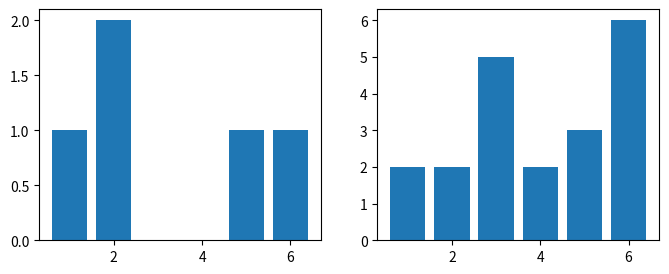

Reproduce this figure in Python.
import numpy as np
from matplotlib import pyplot as plt

#generate two lists (size 5 and 20) of random numbers between 1 and 6
few_rolls = np.random.randint(1, 7, size = 5)
many_rolls = np.random.randint(1, 7, size = 20)
print("first dataset:", few_rolls)
print("second dataset:", many_rolls)
print()

#numpy's arrange function returns an array with evenly spaced intergals
bins = np.arange(.5,7.5) #arguments are start and stop point, default counter is 1
print("bins are:", bins)
print()

#unlike pyplot's hist() function, numpy's histogram function isn't graphical.
#It does the same thing with text though: it shows the frequency of the dataset
#by splitting it into equal sized bins
firstDataset = np.histogram(few_rolls, bins)
secondDataset = np.histogram(many_rolls, bins)
print("first histogram:", firstDataset)
print("second histogram:", secondDataset)
print()

#do the same thing, but only grab the first element of the returned list
#(that's what the [0] does at  the end)
few_counts = np.histogram(few_rolls, bins = np.arange(.5,7.5))[0]
many_counts = np.histogram(many_rolls, bins = np.arange(.5,7.5))[0]
print("few_counts:", few_counts)
print("many_counts:", many_counts)

#the subplot function lets you draw multiple plots in one figure(like the game window)
#the subplot returns returns a TUPLE containing a figure and axes objects
figure, (ax1, ax2) = plt.subplots(1, 2, figsize = (8, 3))

#These are axes objects. Each figure can contain multiple axes objects. 
ax1.bar(np.arange(1, 7), few_counts)
ax2.bar(np.arange(1, 7), many_counts)

plt.show() #put 'em on the screen!



